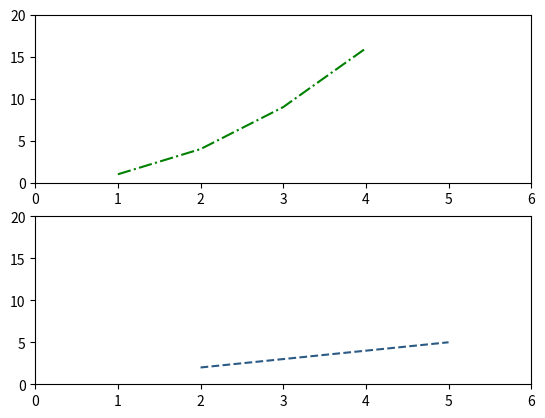

This figure's Python source:
import matplotlib.pyplot as plt

# create first panel
panel_1 = plt.subplot(2, 1, 1)
plt.plot([1, 2, 3, 4], [1, 4, 9, 16], color= 'green', linestyle='dashdot')
panel_1.set_xlim([0, 6])
panel_1.set_ylim([0, 20])

# create second panel
panel_2 = plt.subplot(2, 1, 2)
plt.plot([2, 3, 4, 5], [2, 3, 4, 5], color= '#2B5B84', linestyle='dashed')
panel_2.set_xlim([0, 6])
panel_2.set_ylim([0,20])

plt.show()